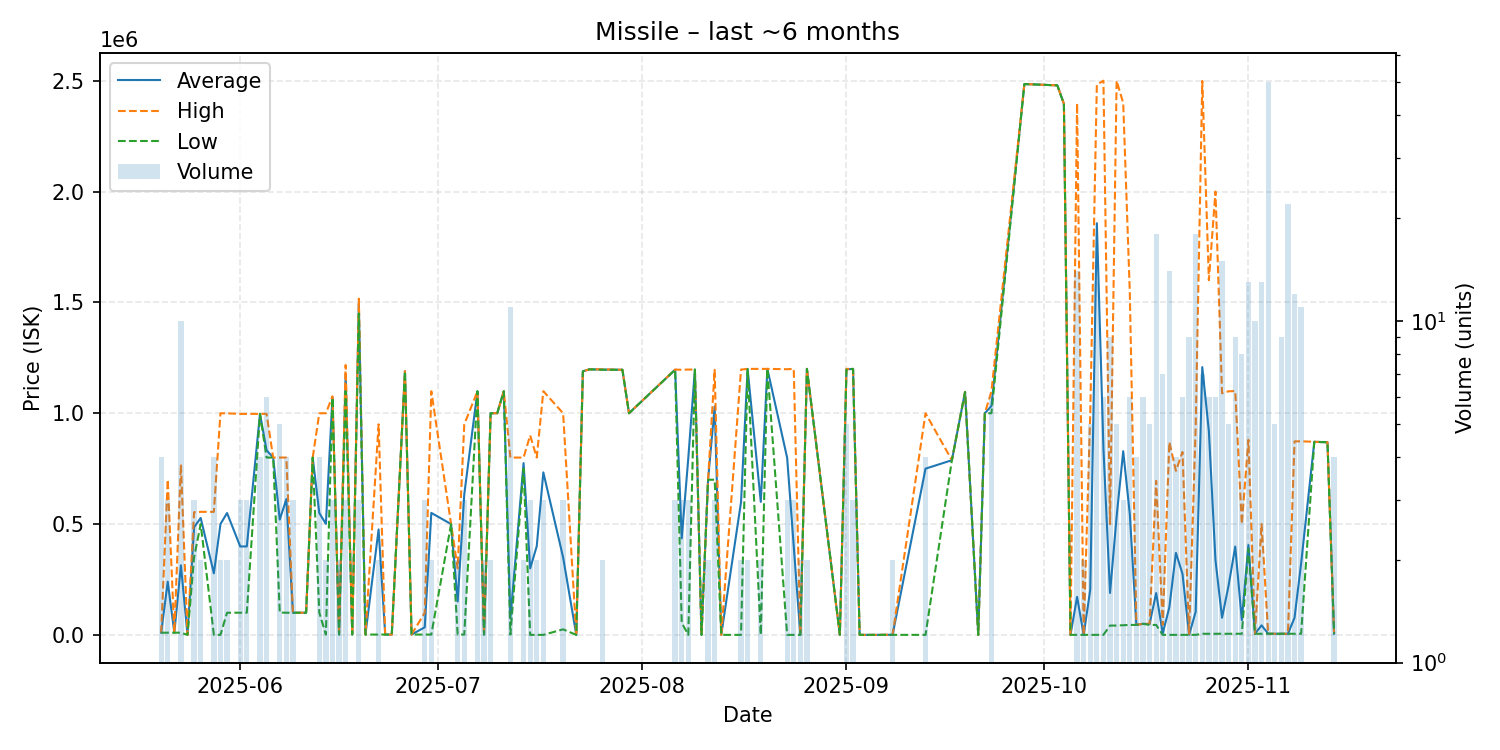

Values plotted in this chart, from the file beside it:
date, average, highest, lowest, order_count, volume
2025-05-20, 10015, 10020, 10010, 4, 4
2025-05-21, 240003, 700000, 10005, 3, 3
2025-05-22, 10000, 10000, 10000, 1, 1
2025-05-23, 313801, 769000, 10000, 9, 10
2025-05-24, 110.7, 110.7, 110.7, 1, 1
2025-05-25, 485700, 553550, 350000, 3, 3
2025-05-26, 527550, 555100, 500000, 2, 2
2025-05-28, 277651, 555150, 151.1, 4, 4
2025-05-29, 499926, 999700, 151.2, 2, 2
2025-05-30, 549800, 999600, 100000, 2, 2
2025-06-01, 399067, 996900, 100150, 3, 3
2025-06-02, 399067, 997000, 100100, 3, 3
2025-06-04, 996875, 997000, 996750, 4, 4
2025-06-05, 832833, 997100, 800000, 3, 6
2025-06-06, 800000, 800000, 800000, 1, 1
2025-06-07, 520160, 800000, 100800, 5, 5
2025-06-08, 612500, 800000, 100000, 4, 4
2025-06-09, 100000, 100000, 100000, 2, 3
2025-06-10, 100000, 100000, 100000, 1, 1
2025-06-11, 100000, 100000, 100000, 1, 1
2025-06-12, 800000, 800000, 800000, 1, 1
2025-06-13, 549850, 999700, 100000, 4, 4
2025-06-14, 500760, 1000000, 1521, 2, 2
2025-06-15, 1072000, 1076000, 1070000, 3, 3
2025-06-16, 1521, 1521, 1521, 2, 2
2025-06-17, 1178000, 1217500, 1099000, 3, 3
2025-06-18, 1521, 1521, 1521, 1, 1
2025-06-19, 1494333, 1516500, 1450000, 3, 3
2025-06-20, 1521, 1521, 1521, 1, 1
2025-06-22, 475760, 950000, 1521, 2, 2
2025-06-23, 1521, 1521, 1521, 1, 1
2025-06-24, 1521, 1521, 1521, 1, 1
2025-06-26, 1190000, 1190000, 1190000, 1, 1
2025-06-27, 1522, 1522, 1522, 1, 1
2025-06-29, 34348, 100000, 1522, 3, 3
2025-06-30, 550261, 1099000, 1522, 2, 2
2025-07-03, 500000, 500000, 500000, 1, 1
2025-07-04, 150760, 300000, 1521, 2, 2
2025-07-05, 633507, 949500, 1521, 3, 3
2025-07-07, 1099000, 1099000, 1099000, 2, 2
2025-07-08, 1521, 1521, 1521, 2, 2
2025-07-09, 1000000, 1000000, 1000000, 2, 2
2025-07-10, 1000000, 1000000, 1000000, 1, 1
2025-07-11, 1099000, 1099000, 1099000, 1, 1
2025-07-12, 73737, 800000, 1521, 4, 11
2025-07-14, 775000, 800000, 750000, 2, 2
2025-07-15, 300101, 900000, 151.6, 2, 3
2025-07-16, 400076, 800000, 151.6, 2, 2
2025-07-17, 733051, 1099500, 151.6, 3, 3
2025-07-20, 350051, 1000000, 25076, 3, 3
2025-07-22, 151.6, 151.6, 151.6, 1, 1
2025-07-23, 1189000, 1189000, 1189000, 1, 1
2025-07-24, 1198000, 1198000, 1198000, 1, 1
2025-07-26, 1197000, 1198000, 1196000, 2, 2
2025-07-29, 1196000, 1196000, 1196000, 1, 1
2025-07-30, 1000000, 1000000, 1000000, 1, 1
2025-08-06, 1196333, 1197000, 1196000, 2, 3
2025-08-07, 435384, 1196000, 55076, 3, 3
2025-08-08, 798051, 1197000, 151.6, 3, 3
2025-08-09, 1197000, 1197000, 1197000, 1, 1
... 67 more rows
